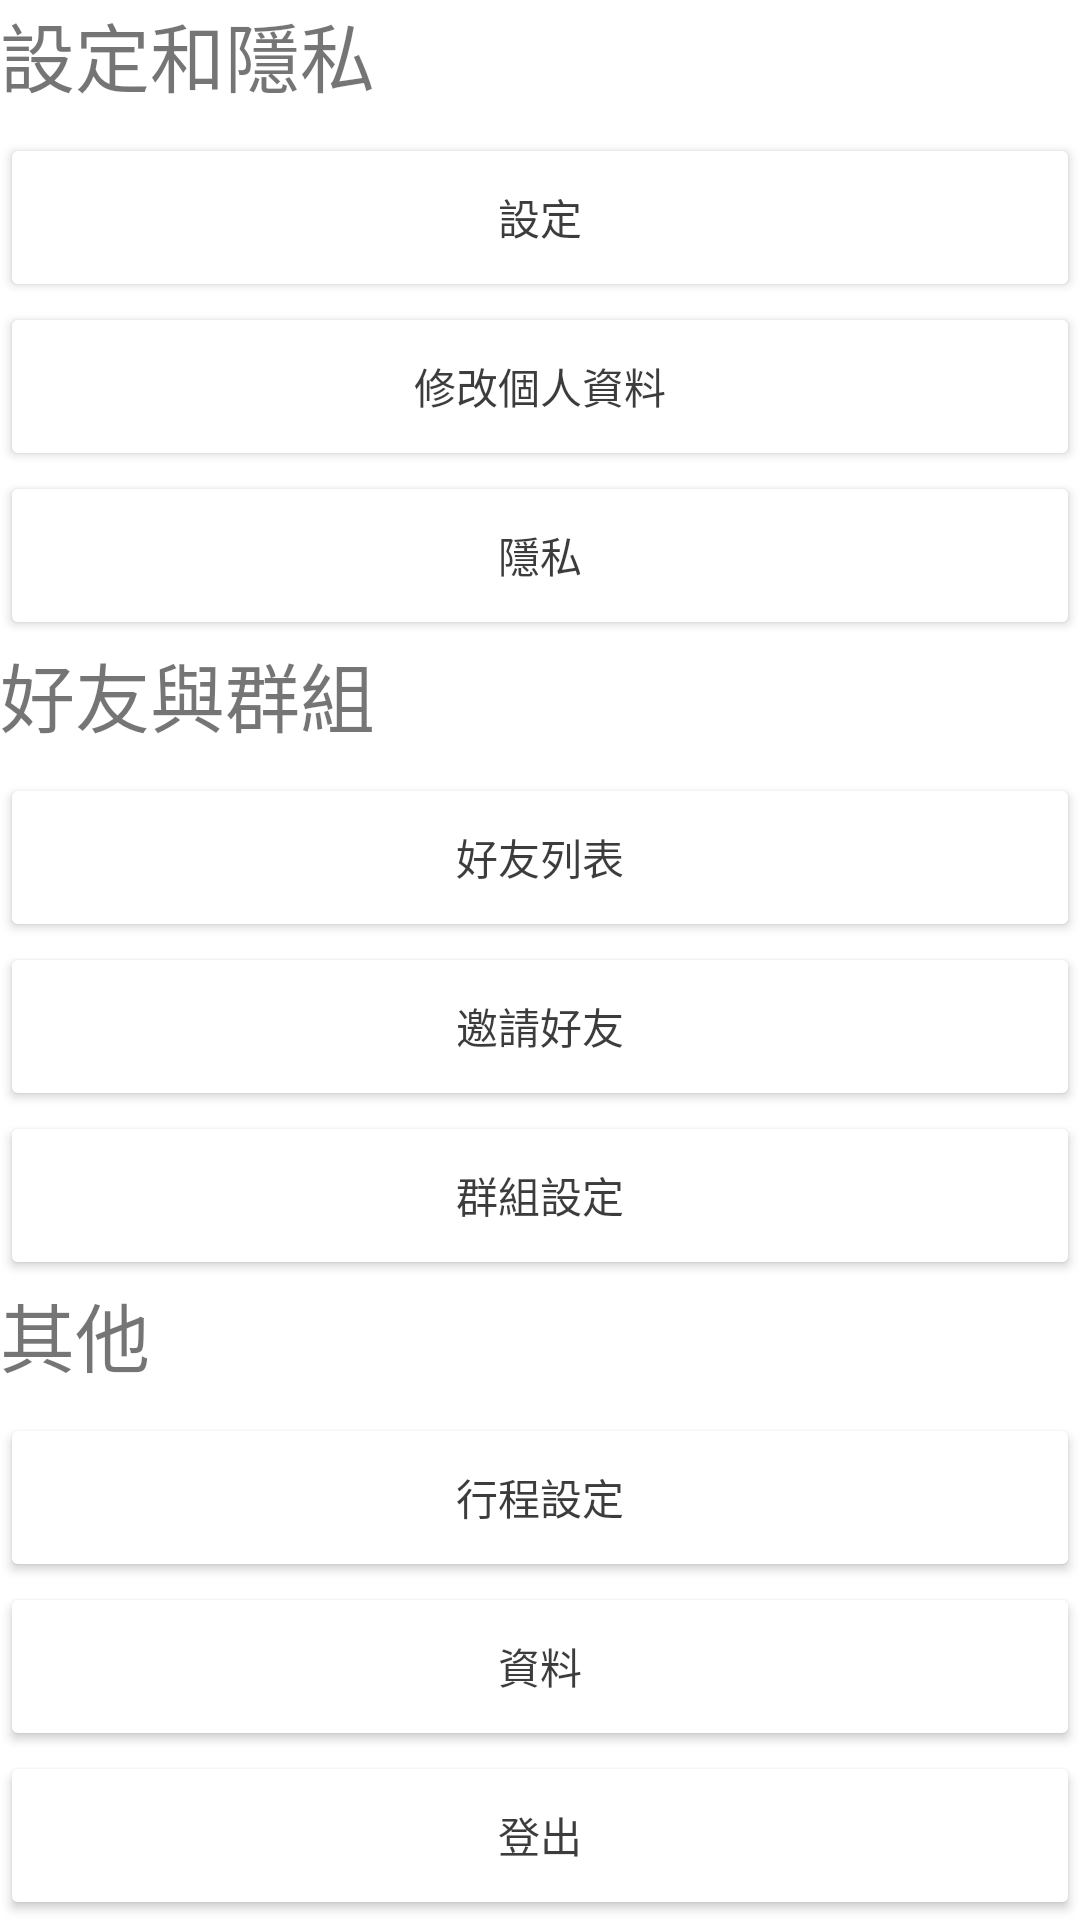

Write the Android layout XML for this screen, with the resource values it uses.
<!-- AndroidManifest.xml: application theme Theme.Final1 -->
<!-- res/layout/activity_setting_and_privacy.xml -->
<?xml version="1.0" encoding="utf-8"?>
<LinearLayout xmlns:android="http://schemas.android.com/apk/res/android"
    xmlns:app="http://schemas.android.com/apk/res-auto"
    xmlns:tools="http://schemas.android.com/tools"
    android:layout_width="match_parent"
    android:layout_height="match_parent"
    android:orientation="vertical"
    android:background="@drawable/cloud_background"
    tools:context=".Setting_and_Privacy">



    <LinearLayout
        android:layout_height="0dp"
        android:layout_width="fill_parent"
        android:orientation="vertical"
        android:layout_weight="1">

        <TextView
            android:id="@+id/setpri_title"
            android:layout_width="match_parent"
            android:layout_height="wrap_content"
            android:layout_weight="1"
            android:text="@string/setpri_title"

            android:textSize="25sp" />

        <Button
            android:id="@+id/to_setting_btn"
            android:layout_width="match_parent"
            android:layout_height="wrap_content"
            android:layout_weight="1"
            android:backgroundTint="#FFFFFF"
            android:text="@string/to_setting_btn"
            android:textColor="#C3000000" />

        <Button
            android:id="@+id/to_change_account_btn"
            android:layout_width="match_parent"
            android:layout_height="wrap_content"
            android:layout_weight="1"
            android:backgroundTint="#FFFFFF"
            android:textColor="#C3000000"
            android:text="@string/to_change_account_btn" />

        <Button
            android:id="@+id/to_privacy_btn"
            android:layout_width="match_parent"
            android:layout_height="wrap_content"
            android:layout_weight="1"
            android:backgroundTint="#FFFFFF"
            android:textColor="#C3000000"
            android:text="@string/to_privacy_btn" />
    </LinearLayout>



    <LinearLayout
        android:layout_height="0dp"
        android:layout_width="fill_parent"
        android:orientation="vertical"
        android:layout_weight="1">

        <TextView
            android:id="@+id/friend_setting_title"
            android:layout_width="match_parent"
            android:layout_height="wrap_content"
            android:layout_weight="1"
            android:text="@string/friend_setting_title"
            android:textSize="25sp" />

        <Button
            android:id="@+id/to_friend_list_btn"
            android:layout_width="match_parent"
            android:layout_height="wrap_content"
            android:layout_weight="1"
            android:backgroundTint="#FFFFFF"
            android:text="@string/to_friend_list_btn"
            android:textColor="#C3000000" />

        <Button
            android:id="@+id/to_add_friend_btn"
            android:layout_width="match_parent"
            android:layout_height="wrap_content"
            android:layout_weight="1"
            android:backgroundTint="#FFFFFF"
            android:text="@string/to_add_friend_btn"
            android:textColor="#C3000000" />

        <Button
            android:id="@+id/to_group_btn"
            android:layout_width="match_parent"
            android:layout_height="wrap_content"
            android:layout_weight="1"
            android:backgroundTint="#FFFFFF"
            android:text="@string/to_group_btn"
            android:textColor="#C3000000" />


    </LinearLayout>

    <LinearLayout
        android:layout_height="0dp"
        android:layout_width="fill_parent"
        android:orientation="vertical"
        android:layout_weight="1">

        <TextView
            android:id="@+id/other_setting_title"
            android:layout_width="match_parent"
            android:layout_height="wrap_content"
            android:layout_weight="1"
            android:text="@string/other_setting_title"
            android:textSize="25sp" />

        <Button
            android:id="@+id/to_schedule_setting_btn"
            android:layout_width="match_parent"
            android:layout_height="wrap_content"
            android:layout_weight="1"
            android:backgroundTint="#FFFFFF"
            android:text="@string/to_schedule_setting_btn"
            android:textColor="#C3000000" />

        <Button
            android:id="@+id/to_btn10"
            android:layout_width="match_parent"
            android:layout_height="wrap_content"
            android:layout_weight="1"
            android:backgroundTint="#FFFFFF"
            android:text="資料"
            android:textColor="#C3000000" />

        <Button
            android:id="@+id/to_logout_btn"
            android:layout_width="match_parent"
            android:layout_height="wrap_content"
            android:layout_weight="1"
            android:backgroundTint="#FFFFFF"
            android:text="登出"
            android:textColor="#C3000000" />
    </LinearLayout>

</LinearLayout>
<!-- resources referenced by this layout -->
<resources>
  <string name="friend_setting_title">好友與群組</string>
  <string name="other_setting_title">其他</string>
  <string name="setpri_title">設定和隱私</string>
  <string name="to_add_friend_btn">邀請好友</string>
  <string name="to_change_account_btn">修改個人資料</string>
  <string name="to_friend_list_btn">好友列表</string>
  <string name="to_group_btn">群組設定</string>
  <string name="to_privacy_btn">隱私</string>
  <string name="to_schedule_setting_btn">行程設定</string>
  <string name="to_setting_btn">設定</string>
  <style name="Theme.Final1" parent="Theme.MaterialComponents.DayNight.DarkActionBar">
          
          <item name="colorPrimary">@color/purple_700</item>
          <item name="colorPrimaryVariant">@color/purple_700</item>
          <item name="colorOnPrimary">@color/white</item>
          
          <item name="colorSecondary">@color/teal_200</item>
          <item name="colorSecondaryVariant">@color/teal_700</item>
          <item name="colorOnSecondary">@color/black</item>
          
          <item name="android:statusBarColor" tools:targetApi="l">?attr/colorPrimaryVariant</item>
          
      </style>
  <color name="purple_700">#FF3700B3</color>
  <color name="white">#FFFFFFFF</color>
  <color name="teal_200">#FF03DAC5</color>
  <color name="teal_700">#FF018786</color>
  <color name="black">#FF000000</color>
</resources>
